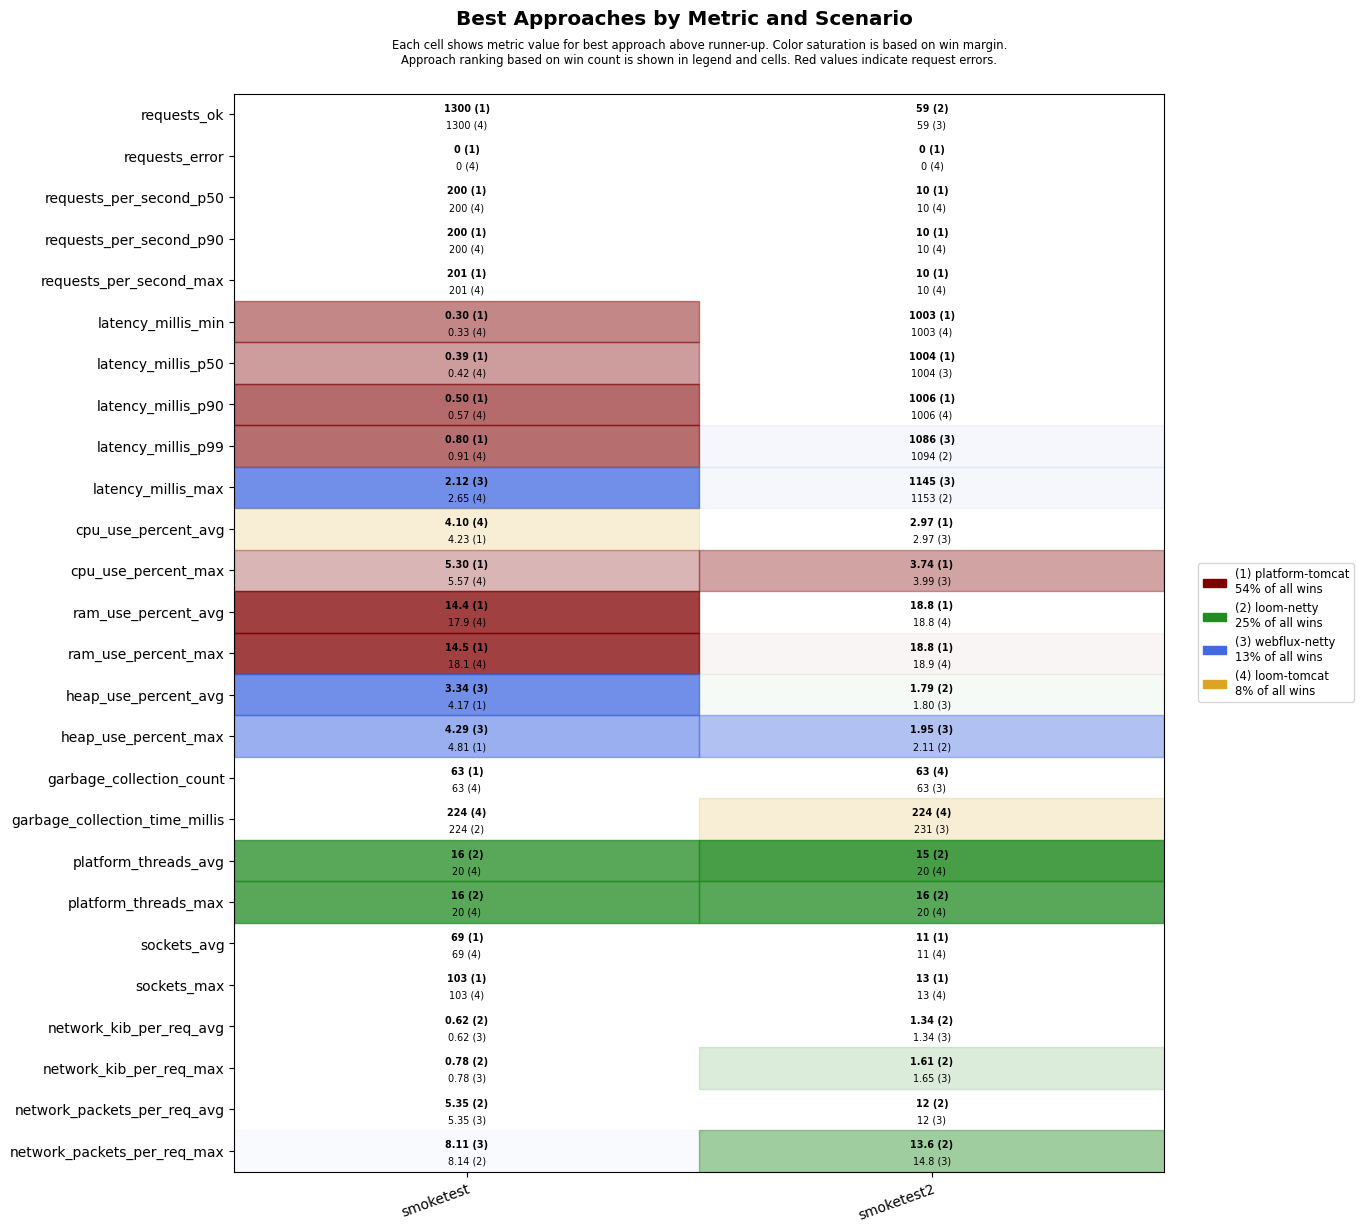

Data behind this chart, as committed beside it:
scenario, approach, requests_ok, requests_error, requests_per_second_p50, requests_per_second_p90, requests_per_second_max, latency_millis_min, latency_millis_p50, latency_millis_p90, latency_millis_p99, latency_millis_max, cpu_use_percent_avg, cpu_use_percent_max, ram_use_percent_avg, ram_use_percent_max, heap_use_percent_avg, heap_use_percent_max, garbage_collection_count, garbage_collection_time_millis, platform_threads_avg, platform_threads_max, sockets_avg, sockets_max
smoketest, platform-tomcat, 1300, 0, 200, 200, 201, 0.30, 0.39, 0.50, 0.80, 3.20, 4.23, 5.30, 14.4, 14.5, 4.17, 4.81, 63, 231, 58, 58, 69, 103
smoketest, loom-tomcat, 1300, 0, 200, 200, 201, 0.33, 0.42, 0.57, 0.91, 2.65, 4.10, 5.57, 17.9, 18.1, 5.42, 6.94, 63, 224, 20, 20, 69, 103
smoketest, loom-netty, 1300, 0, 200, 200, 201, 0.42, 0.52, 0.70, 1.07, 3.29, 4.80, 6.82, 18.3, 18.5, 4.39, 6.01, 63, 224, 16, 16, 69, 103
smoketest, webflux-netty, 1300, 0, 200, 200, 201, 0.37, 0.52, 0.68, 1.10, 2.12, 4.74, 6.63, 18.5, 18.6, 3.34, 4.29, 63, 224, 20, 20, 69, 103
smoketest2, platform-tomcat, 57, 0, 10, 10, 10, 1003, 1004, 1006, 1288, 1344, 2.97, 3.74, 18.8, 18.8, 3.17, 3.56, 72, 256, 35, 37, 11, 13
smoketest2, loom-tomcat, 56, 0, 10, 10, 10, 1003, 1005, 1006, 1337, 1392, 3.35, 6.05, 18.8, 18.9, 3.26, 3.46, 63, 224, 20, 20, 11, 13
smoketest2, loom-netty, 59, 0, 10, 10, 10, 1003, 1005, 1007, 1094, 1153, 3.38, 4.76, 19.1, 19.1, 1.79, 2.11, 72, 256, 15, 16, 11, 13
smoketest2, webflux-netty, 59, 0, 10, 10, 10, 1003, 1004, 1006, 1086, 1145, 2.97, 3.99, 19.1, 19.1, 1.80, 1.95, 63, 231, 20, 20, 11, 13
